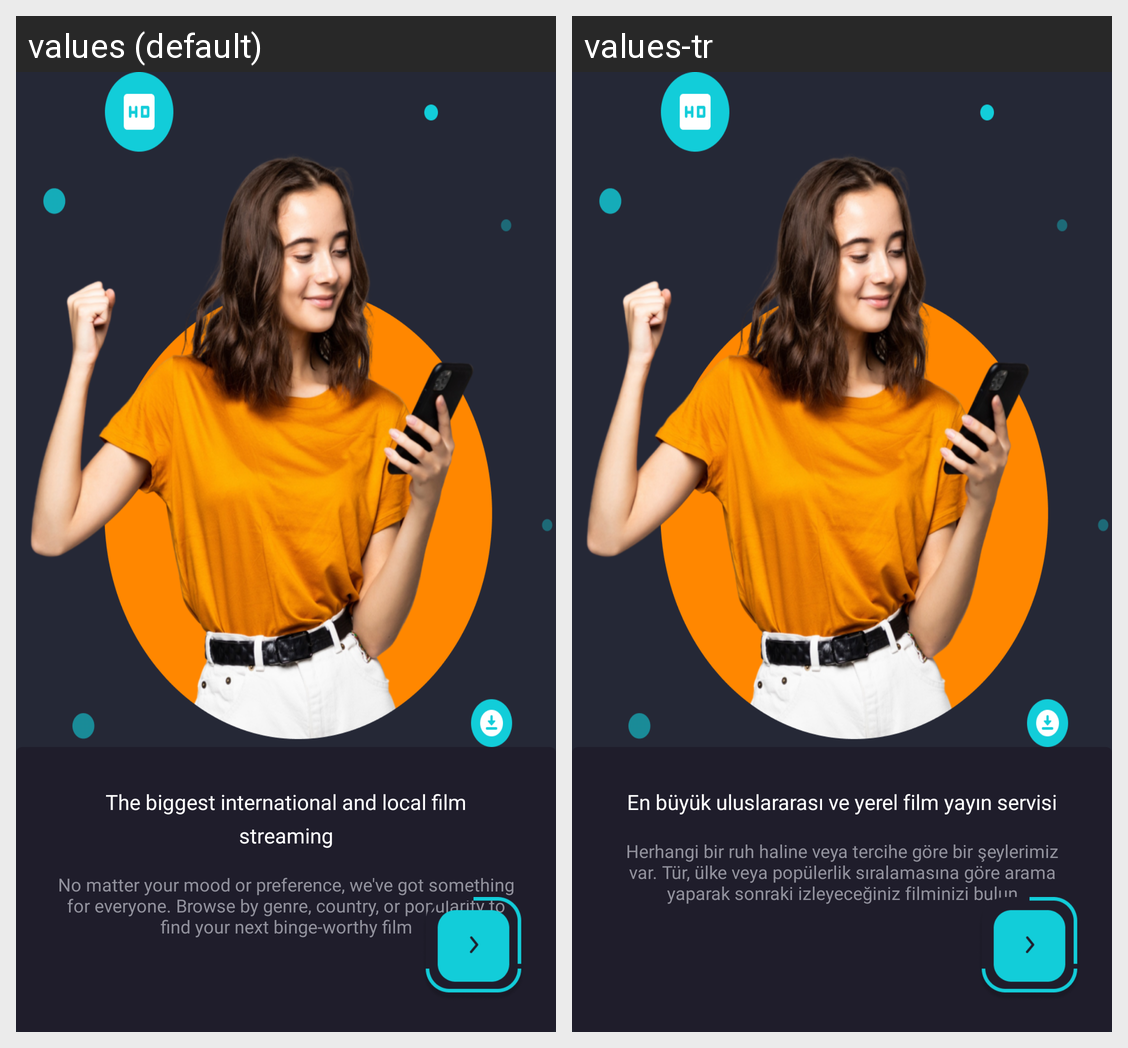

This grid shows one Android layout under two languages. Give, for every string resource on the screen, its name, the default text and each shown locale's text.
Android screen res/layout/fragment_second_screen.xml rendered under 2 locales, left to right: values (default), values-tr. Device: Nexus 5 (rendered at 1080×1920; each locale shown at half size, 540×960, under a caption strip naming it); theme Theme.Cinemax.
Strings drawn on this screen, with the default value and each locale's value (text and hints the layout hard-codes, and strings that could not be matched under every locale, appear in the picture but are not listed):

header_onboarding_first
  values: The biggest international and local film streaming
  values-tr: En büyük uluslararası ve yerel film yayın servisi

body_onboarding_first
  values: No matter your mood or preference, we've got something for everyone. Browse by genre, country, or popularity to find your next binge-worthy film
  values-tr: Herhangi bir ruh haline veya tercihe göre bir şeylerimiz var. Tür, ülke veya popülerlik sıralamasına göre arama yaparak sonraki izleyeceğiniz filminizi bulun
